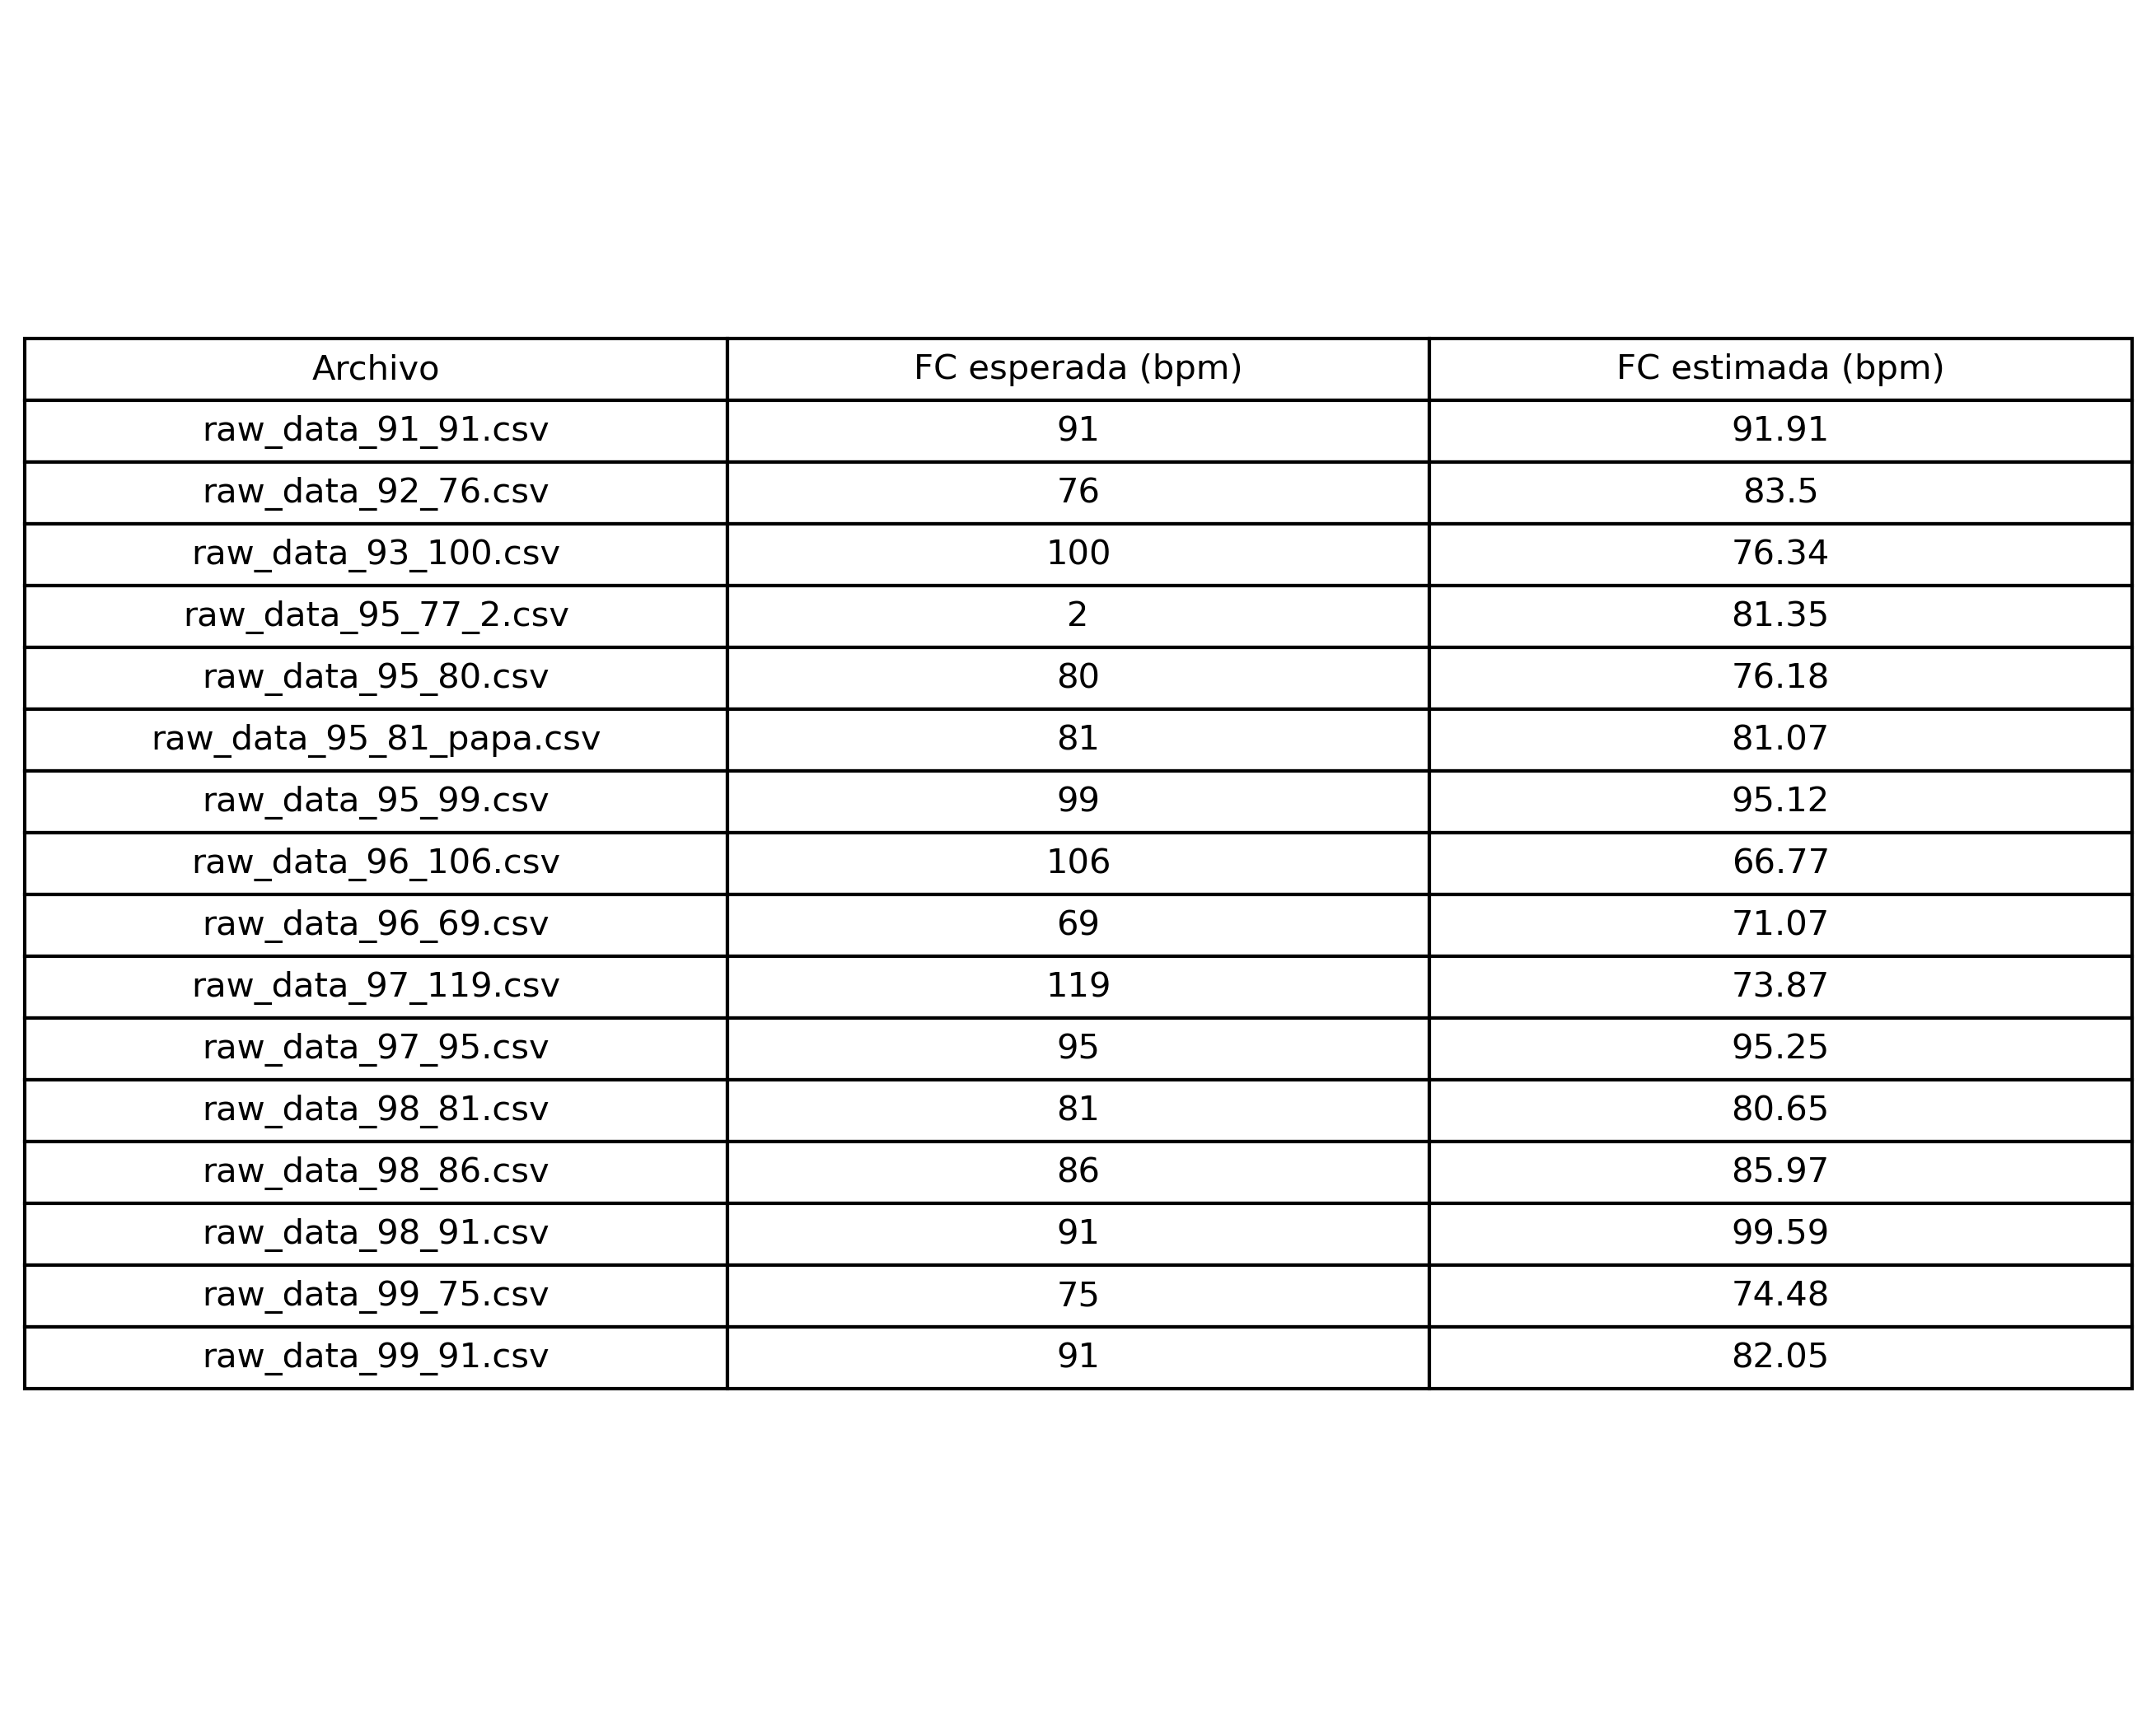

Values plotted in this chart, from the file beside it:
Archivo, FC esperada (bpm), FC estimada (bpm)
raw_data_91_91.csv, 91, 91.91
raw_data_92_76.csv, 76, 83.5
raw_data_93_100.csv, 100, 76.34
raw_data_95_77_2.csv, 2, 81.35
raw_data_95_80.csv, 80, 76.18
raw_data_95_81_papa.csv, 81, 81.07
raw_data_95_99.csv, 99, 95.12
raw_data_96_106.csv, 106, 66.77
raw_data_96_69.csv, 69, 71.07
raw_data_97_119.csv, 119, 73.87
raw_data_97_95.csv, 95, 95.25
raw_data_98_81.csv, 81, 80.65
raw_data_98_86.csv, 86, 85.97
raw_data_98_91.csv, 91, 99.59
raw_data_99_75.csv, 75, 74.48
raw_data_99_91.csv, 91, 82.05
